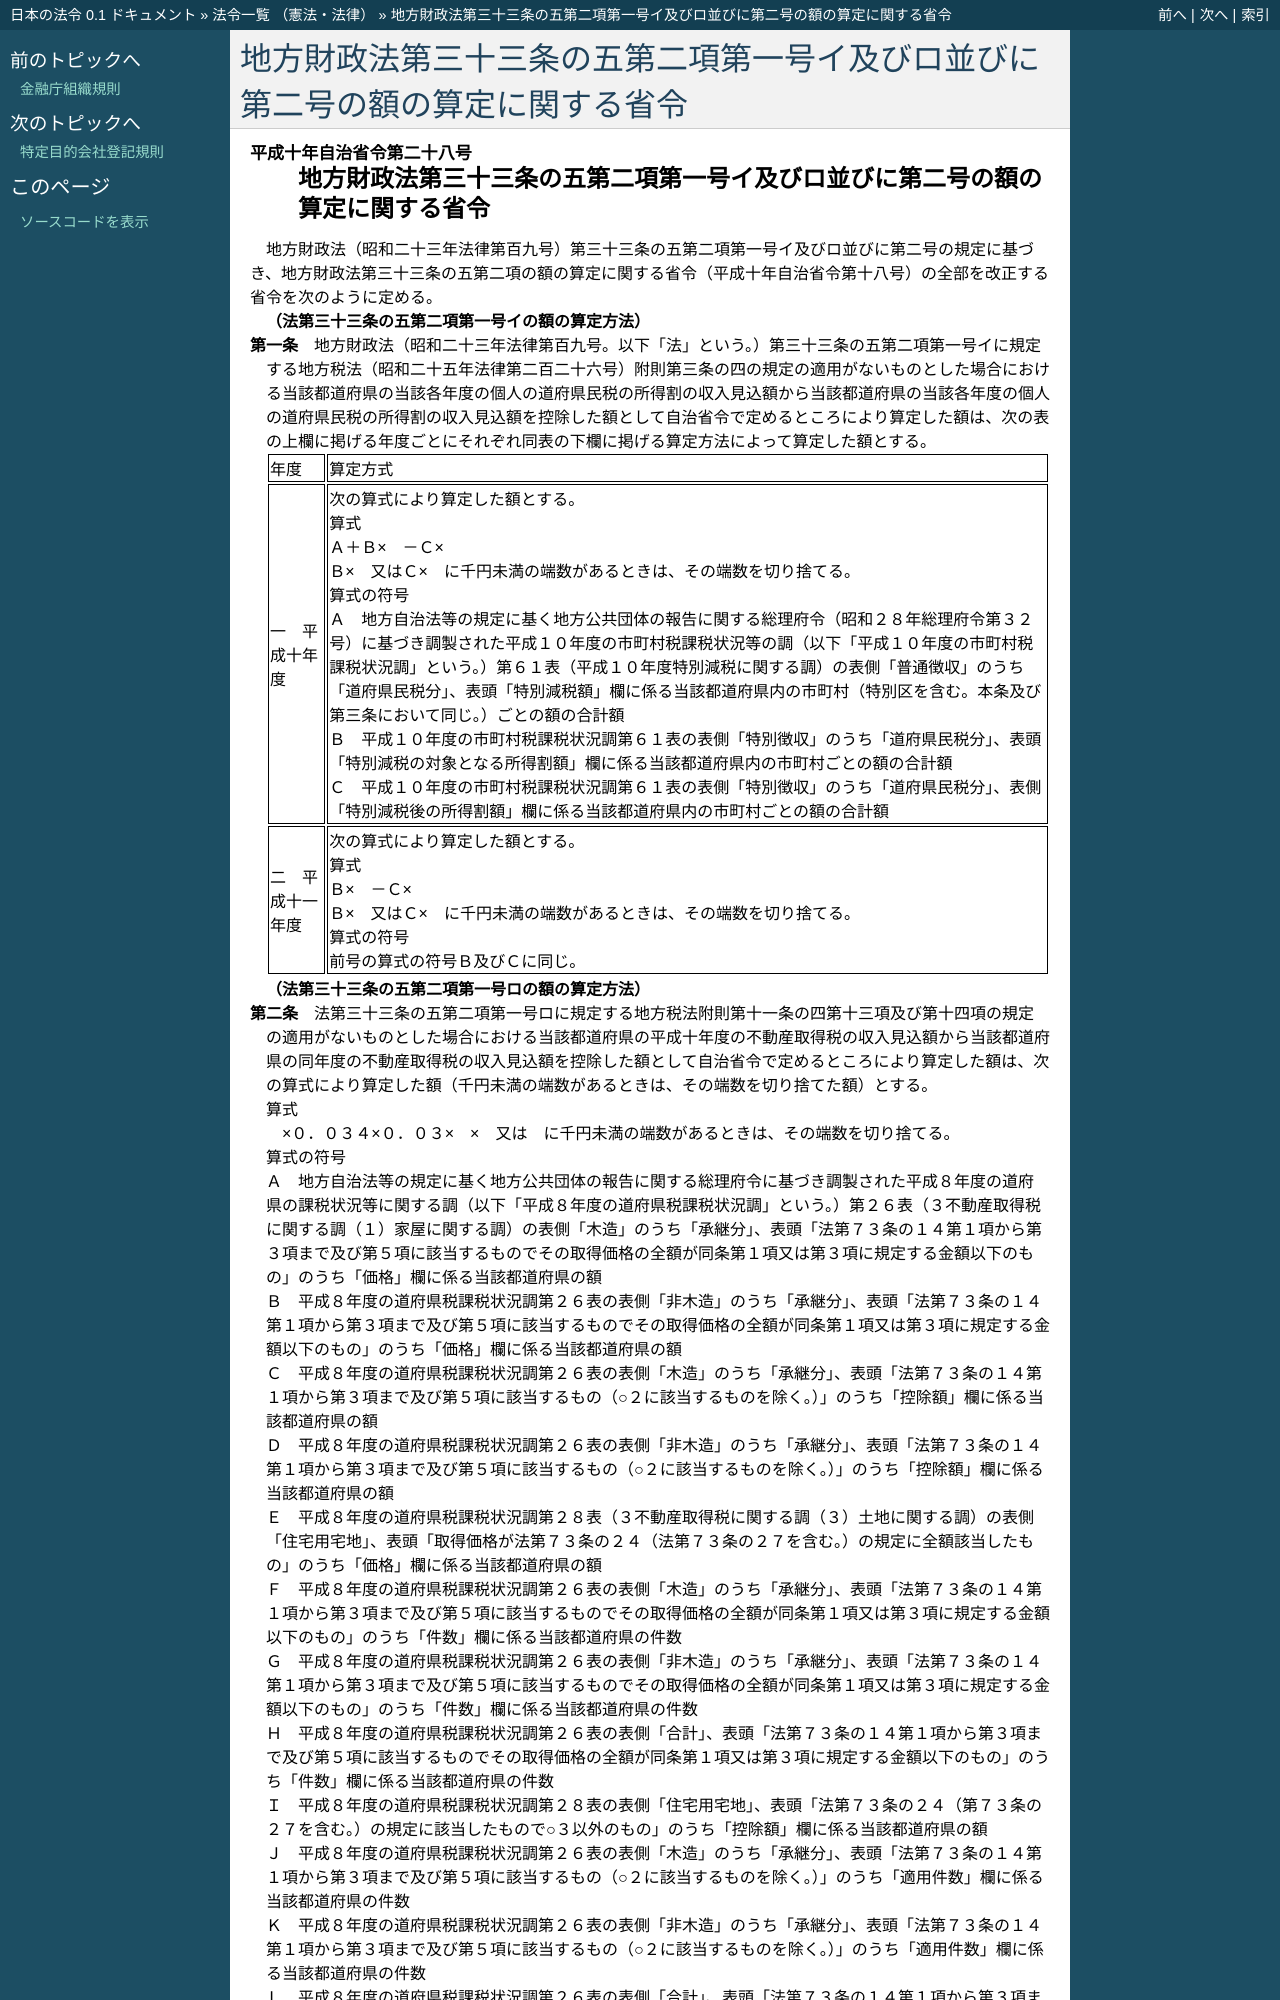

repository: ledmonster/japanese-law · page: doc/410/410M50000008028_19980531_000000000000000.html · generator: sphinx

.. _410M50000008028_19980531_000000000000000:

:orphan:

==============================================================================
地方財政法第三十三条の五第二項第一号イ及びロ並びに第二号の額の算定に関する省令
==============================================================================
